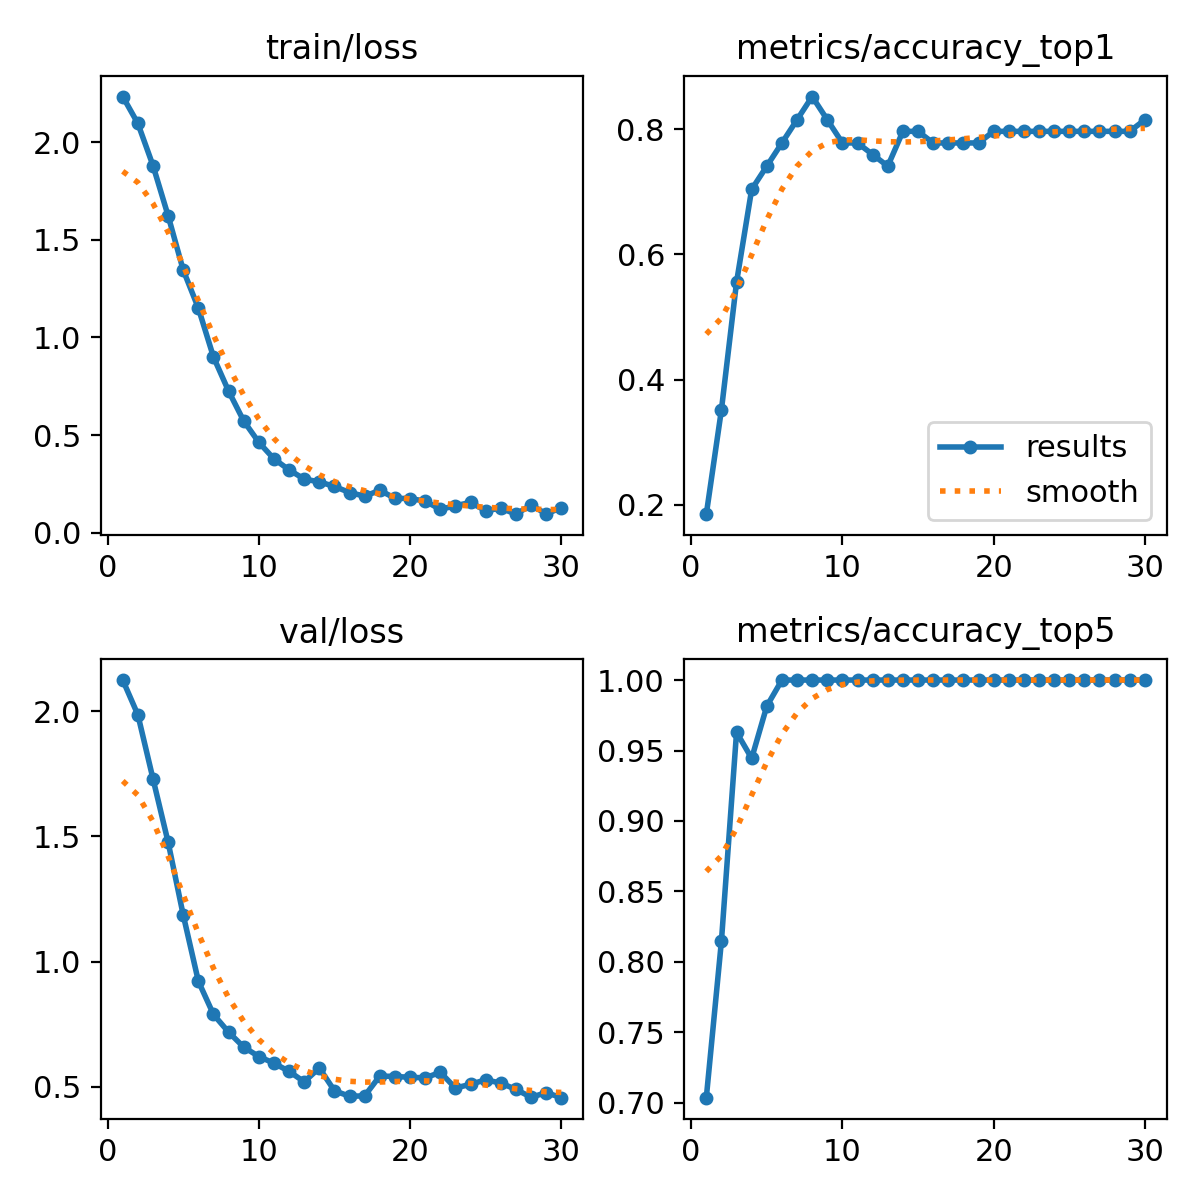

Values plotted in this chart, from the file beside it:
epoch, time, train/loss, metrics/accuracy_top1, metrics/accuracy_top5, val/loss, lr/pg0, lr/pg1, lr/pg2
1, 6.223, 2.235, 0.1852, 0.7037, 2.124, 9.997e-05, 9.997e-05, 9.997e-05
2, 12.29, 2.097, 0.3518, 0.8148, 1.986, 0.0002008, 0.0002008, 0.0002008
3, 18.59, 1.881, 0.5556, 0.963, 1.73, 0.0002945, 0.0002945, 0.0002945
4, 24.56, 1.624, 0.7037, 0.9444, 1.477, 0.0003811, 0.0003811, 0.0003811
5, 30.54, 1.345, 0.7407, 0.9815, 1.186, 0.0004606, 0.0004606, 0.0004606
6, 37.36, 1.151, 0.7778, 1, 0.9217, 0.000533, 0.000533, 0.000533
7, 44.14, 0.8998, 0.8148, 1, 0.7888, 0.0005982, 0.0005982, 0.0005982
8, 50.73, 0.725, 0.8518, 1, 0.7183, 0.0005914, 0.0005914, 0.0005914
9, 57.42, 0.572, 0.8148, 1, 0.6585, 0.000566, 0.000566, 0.000566
10, 64.1, 0.4624, 0.7778, 1, 0.6209, 0.0005406, 0.0005406, 0.0005406
11, 70.72, 0.3776, 0.7778, 1, 0.5942, 0.0005152, 0.0005152, 0.0005152
12, 77.47, 0.3213, 0.7593, 1, 0.5616, 0.0004899, 0.0004899, 0.0004899
13, 84, 0.2741, 0.7407, 1, 0.5198, 0.0004645, 0.0004645, 0.0004645
14, 90.66, 0.2597, 0.7963, 1, 0.5753, 0.0004391, 0.0004391, 0.0004391
15, 97.53, 0.2362, 0.7963, 1, 0.4841, 0.0004137, 0.0004137, 0.0004137
16, 104.3, 0.2051, 0.7778, 1, 0.4621, 0.0003883, 0.0003883, 0.0003883
17, 110.9, 0.1864, 0.7778, 1, 0.4639, 0.000363, 0.000363, 0.000363
18, 117.7, 0.2167, 0.7778, 1, 0.5433, 0.0003376, 0.0003376, 0.0003376
19, 124.5, 0.1757, 0.7778, 1, 0.5409, 0.0003122, 0.0003122, 0.0003122
20, 131.8, 0.174, 0.7963, 1, 0.5382, 0.0002868, 0.0002868, 0.0002868
21, 139.6, 0.1613, 0.7963, 1, 0.5355, 0.0002615, 0.0002615, 0.0002615
22, 146.6, 0.1187, 0.7963, 1, 0.558, 0.0002361, 0.0002361, 0.0002361
23, 153.3, 0.1373, 0.7963, 1, 0.4949, 0.0002107, 0.0002107, 0.0002107
24, 163.1, 0.1543, 0.7963, 1, 0.5102, 0.0001853, 0.0001853, 0.0001853
25, 170.5, 0.112, 0.7963, 1, 0.5277, 0.00016, 0.00016, 0.00016
26, 177.7, 0.1251, 0.7963, 1, 0.5149, 0.0001346, 0.0001346, 0.0001346
27, 184.8, 0.09413, 0.7963, 1, 0.4896, 0.0001092, 0.0001092, 0.0001092
28, 192.1, 0.1406, 0.7963, 1, 0.4581, 8.3821e-05, 8.3821e-05, 8.3821e-05
29, 199.9, 0.09568, 0.7963, 1, 0.4767, 5.8444e-05, 5.8444e-05, 5.8444e-05
30, 206.8, 0.1268, 0.8148, 1, 0.4565, 3.3067e-05, 3.3067e-05, 3.3067e-05
